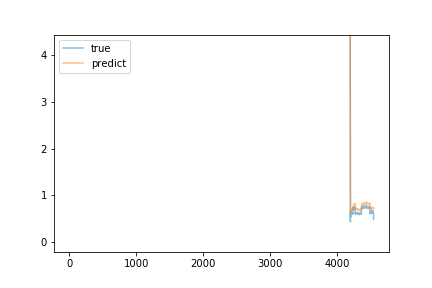

Source data for this figure (header and first rows):
predict, true
5.334, 5.677
5.329, 5.697
5.292, 5.673
5.277, 5.71
5.293, 5.818
5.348, 5.771
5.429, 5.785
5.45, 5.731
5.382, 5.697
5.383, 5.699
5.346, 5.713
5.324, 5.7
5.32, 5.741
5.336, 5.772
5.351, 5.797
5.399, 5.858
5.433, 5.78
5.401, 5.79
5.439, 5.8
5.458, 5.757
5.427, 5.739
5.393, 5.733
5.365, 5.735
5.355, 5.677
5.324, 5.78
5.354, 5.762
5.374, 5.702
5.35, 5.629
5.329, 5.725
5.361, 5.722
5.359, 5.696
5.337, 5.692
5.36, 5.705
5.336, 5.665
5.312, 5.702
5.345, 5.614
5.33, 5.661
5.306, 5.797
5.37, 5.691
5.333, 5.672
5.308, 5.779
5.332, 5.78
5.368, 5.668
5.335, 5.733
5.354, 5.652
5.351, 5.727
5.318, 5.756
5.334, 5.696
5.353, 5.712
5.35, 5.653
5.326, 5.713
5.317, 5.744
5.325, 5.642
5.32, 5.707
5.318, 5.681
5.303, 5.775
5.322, 5.727
5.34, 5.612
5.296, 5.73
5.327, 5.721
... 4,481 more rows
